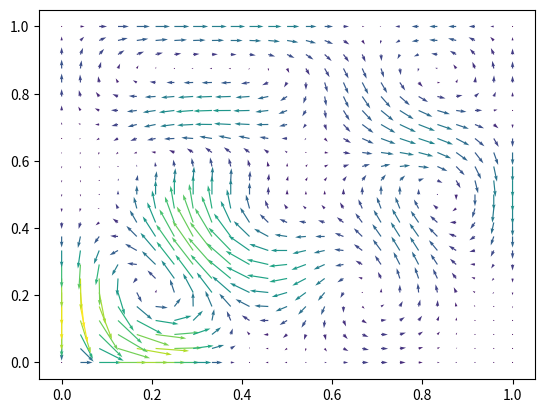

Reproduce this figure in Python.
import numpy as np
import matplotlib.pyplot as plt
import itertools
from math import ceil
from tqdm import tqdm

k=1000
HUBER_RADIUS=1

class DField:
    def __init__(self, cs, js):
        self.cs = cs
        self.js = js

"""def B_phi(x, j):
    assert(x.shape[1] == j.shape[0])
    return 0.5 * np.prod(np.sin(np.pi*x*j[na,:]), axis=1)"""

def dB_phi_dxk(x,j,k):
    assert(x.shape[1] == 3 and j.shape[0] == 3 and (0<=k<3))
    l = (k+1)%3
    m = (k+2)%3
    return 0.5**3 * np.pi*j[k] * np.cos(np.pi*x[:,k]*j[k]) *  np.sin(np.pi*x[:,l]*j[l]) * np.sin(np.pi*x[:,m]*j[m])

"""
def B_v(x,j):
    v1 = np.stack([ np.zeros(x.shape[0]), dB_phi_dxk(x,j,2),    -dB_phi_dxk(x,j,1)],    axis=-1)
    v2 = np.stack([-dB_phi_dxk(x,j,2),    np.zeros(x.shape[0]),  dB_phi_dxk(x,j,0)],    axis=-1)
    v3 = np.stack([ dB_phi_dxk(x,j,1),   -dB_phi_dxk(x,j,0),     np.zeros(x.shape[0])], axis=-1)
    return np.stack([v1,v2,v3], axis=-1)"""

def B_v(x,k,js):
    j = js[k//3]
    if k%3 == 0:
        return np.stack([ np.zeros(x.shape[0]), dB_phi_dxk(x,j,2),    -dB_phi_dxk(x,j,1)],    axis=-1)
    elif k%3 == 1:
        return np.stack([-dB_phi_dxk(x,j,2),    np.zeros(x.shape[0]),  dB_phi_dxk(x,j,0)],    axis=-1)
    else:
        return np.stack([ dB_phi_dxk(x,j,1),   -dB_phi_dxk(x,j,0),     np.zeros(x.shape[0])], axis=-1)

def Dxvk(x,k,js):
    j = js[k//3]
    Dxvk = np.zeros((3,3))
    if k%3 == 0:
        Dxvk[1,0] = j[0]*np.cos(x[:,0]*np.pi*j[0])*np.sin(x[:,1]*np.pi*j[1])*np.cos(x[:,2]*np.pi*j[2])
        Dxvk[1,1] = j[1]*np.sin(x[:,0]*np.pi*j[0])*np.cos(x[:,1]*np.pi*j[1])*np.cos(x[:,2]*np.pi*j[2])
        Dxvk[1,2] = -j[2]*np.sin(x[:,0]*np.pi*j[0])*np.sin(x[:,1]*np.pi*j[1])*np.sin(x[:,2]*np.pi*j[2])

        Dxvk[2,0] = -j[0]*np.cos(x[:,0]*np.pi*j[0])*np.cos(x[:,1]*np.pi*j[1])*np.sin(x[:,2]*np.pi*j[2])
        Dxvk[2,1] = j[1]*np.sin(x[:,0]*np.pi*j[0])*np.sin(x[:,1]*np.pi*j[1])*np.sin(x[:,2]*np.pi*j[2])
        Dxvk[2,2] = -j[2]*np.sin(x[:,0]*np.pi*j[0])*np.cos(x[:,1]*np.pi*j[1])*np.cos(x[:,2]*np.pi*j[2])        
    elif k%3 == 1:
        Dxvk[0,0] = -j[0]*np.cos(x[:,0]*np.pi*j[0])*np.sin(x[:,1]*np.pi*j[1])*np.cos(x[:,2]*np.pi*j[2])
        Dxvk[0,1] = -j[1]*np.sin(x[:,0]*np.pi*j[0])*np.cos(x[:,1]*np.pi*j[1])*np.cos(x[:,2]*np.pi*j[2])
        Dxvk[0,2] = j[2]*np.sin(x[:,0]*np.pi*j[0])*np.sin(x[:,1]*np.pi*j[1])*np.sin(x[:,2]*np.pi*j[2])

        Dxvk[2,0] = -j[0]*np.sin(x[:,0]*np.pi*j[0])*np.sin(x[:,1]*np.pi*j[1])*np.sin(x[:,2]*np.pi*j[2])
        Dxvk[2,1] = j[1]*np.cos(x[:,0]*np.pi*j[0])*np.cos(x[:,1]*np.pi*j[1])*np.sin(x[:,2]*np.pi*j[2])
        Dxvk[2,2] = j[2]*np.cos(x[:,0]*np.pi*j[0])*np.sin(x[:,1]*np.pi*j[1])*np.cos(x[:,2]*np.pi*j[2])
    else:
        Dxvk[0,0] = j[0]*np.cos(x[:,0]*np.pi*j[0])*np.cos(x[:,1]*np.pi*j[1])*np.sin(x[:,2]*np.pi*j[2])
        Dxvk[0,1] = -j[1]*np.sin(x[:,0]*np.pi*j[0])*np.sin(x[:,1]*np.pi*j[1])*np.sin(x[:,2]*np.pi*j[2])
        Dxvk[0,2] = j[2]*np.sin(x[:,0]*np.pi*j[0])*np.cos(x[:,1]*np.pi*j[1])*np.cos(x[:,2]*np.pi*j[2])

        Dxvk[1,0] = j[0]*np.sin(x[:,0]*np.pi*j[0])*np.sin(x[:,1]*np.pi*j[1])*np.sin(x[:,2]*np.pi*j[2])
        Dxvk[1,1] = -j[1]*np.cos(x[:,0]*np.pi*j[0])*np.cos(x[:,1]*np.pi*j[1])*np.sin(x[:,2]*np.pi*j[2])
        Dxvk[1,2] = -j[2]*np.cos(x[:,0]*np.pi*j[0])*np.sin(x[:,1]*np.pi*j[1])*np.cos(x[:,2]*np.pi*j[2])
    Dxvk = 0.125*np.pi*np.pi*Dxvk
    return Dxvk

def sortFunc(x):
    return x[0]*x[0]+x[1]*x[1]+x[2]*x[2]

def generateJs(k_max=1000):
    j_len = ceil(k_max/3)
    js = list(itertools.product(range(1,ceil(np.sqrt(j_len))), repeat=3))
    js.sort(key=sortFunc)
    js = js[:j_len]
    return np.array(js)

js=generateJs(k)

def getDeformationField(coefficients, js, x):
    """
    Constructs a deformation field by adding the basis vectors weighted by the coefficients
    """
    sum=np.zeros(x.shape)
    for k in range(len(coefficients)):
        bv = B_v(x, k, js)
        sum += coefficients[k]*bv
    return sum

def rungeKutta(dField, vertices, T=100):
    xn = vertices
    h = 1/T
    for t in range(1,T+1):
        xn = xn + h*getDeformationField(dField.cs, dField.js, xn+(h/2)*getDeformationField(dField.cs, dField.js, xn))
    return xn

"""
One Expectation Step iteration
"""
def eStep(fn, ym, sigmasquare):
    ds = calc_ds(fn, ym)
    numerator = np.exp(-1/(2*sigmasquare)*ds**2)
    denominator = (2*np.pi*sigmasquare)**1.5 + np.sum([np.exp(-1/(2*sigmasquare)*np.square(dn)) for dn in ds], axis=0)
    #Numerator is (n,m), denominator  (m,) and gets broadcasted to (n,m) in product
    res = numerator/denominator
    assert res.shape == (fn.shape[0],ym.shape[0])
    return res

def calc_ds(fn, ym):
    ds = np.zeros((fn.shape[0],ym.shape[0]))
    for i in range(fn.shape[0]):
        ds[i,:] = np.linalg.norm(ym-fn[i], axis=1)
    assert ds.shape == (fn.shape[0],ym.shape[0])
    return ds

"""
One Maximization Step iteration
"""
def mStep(dField, xn, ym, W, sigmasquare):
    W = applyHuberLoss(W, xn, ym)
    fn, Dafn = calc_PartialDerivatives(dField, xn)
    J = np.reshape(Dafn, (xn.shape[0]*3, len(dField.cs)))
    r = calc_r(W, fn, ym)
    WSnake = calc_WSnake(W)
    LInv = calc_LInv(dField.js)
    dField.cs = dField.cs - np.linalg.inv(np.transpose(J)*WSnake*J+sigmasquare*LInv)*(np.transpose(J)*r-sigmasquare*LInv*dField.cs)
    return dField

"""
Recursion to calculate f_n and D_a f_n
"""
def calc_PartialDerivatives(dField, vertices, T=100):
    xn = vertices
    #Daxn is (N,3,K) where K is number of coefficients
    Daxn = np.zeros((xn.shape[0],3,len(dField.cs)))
    h = 1/T
    for t in range(1,T+1):
        Daxn = daxn_step(Daxn, xn, dField, h)
        xn = xn + h*getDeformationField(dField.cs, dField.js, xn+(h/2)*getDeformationField(dField.cs, dField.js, xn))
    return xn, Daxn

"""
One step of the iteration to calculate D_a x_{n+1}
"""
def daxn_step(Daxn, xn, dField, h):
    max_k = len(dField.cs)
    term3 = 0
    term4 = 0
    outer_sum = 0
    for k in range(max_k):
        term1 = Daxn(xn+(h/2)*getDeformationField(dField.cs, dField.js, xn), k, dField.js)
        term2 = 0
        outer_sum += term1*(term2+term3)*dField.cs[k]

    Daxn = Daxn + h*outer_sum + h*term4
    return Daxn

"""
Calculates diagonal matrix of eigenvalues L
"""
def calc_LInv(js):
    L = np.diag(1/np.power((np.pi**2)*np.sum(np.square(js),1),-3/2))
    assert L.shape == (js.shape[0], js.shape[0])
    return L
    
"""
Calculates weighted residual vector r with shape(n*d,)
"""
def calc_r(W,fn,ym):
    n = fn.shape[0]
    r = np.zeros((3*n,))
    for i in range(n):
        r[3*i:3*i+3] = np.sum((W[i]*(fn[i]-ym).T),axis=1)
    assert r.shape == (3*n,)
    return r

"""
Calculates WSnake, diagonal matrix of column sums
"""
def calc_WSnake(W):
    sums = np.zeros(3*W.shape[1])
    for i in range(W.shape[1]):
        sums[3*i:3*i+3] = np.sum(W[i]) 
    WSnake = np.diag(sums)
    assert WSnake.shape == (3*W.shape[0],3*W.shape[0])
    return WSnake

def applyHuberLoss(W, fn, ym):
    for n in range(len(fn)):
        for m in range(len(ym)):
            if np.linalg.norm(fn[n]-ym[m]) > HUBER_RADIUS:
                W[n,m] *= HUBER_RADIUS/np.linalg.norm(fn[n]-ym[m])
    return W

if __name__ == "__main__":

    """n=10
    x,y,z = np.meshgrid(np.linspace(0,1,n),np.linspace(0,1,n), np.linspace(0,1,n))
    X = np.stack([x,y,z],axis=-1).reshape(n*n*n, 3)
    cs = np.ones(3)
    f = getDeformationField(cs, X, js)
    u = f[:,0].reshape((n,n,n))
    v = f[:,1].reshape((n,n,n))
    w = f[:,2].reshape((n,n,n))
    uvnorms = np.linalg.norm(f, axis=1)
    fig = plt.figure()
    ax = fig.add_subplot(projection='3d')
    plt.quiver(x,y,z,u,v,w,length=0.01,normalize=False)
    plt.show() """

    n=25
    x,y = np.meshgrid(np.linspace(0,1,n),np.linspace(0,1,n))
    X = np.stack([x,y,0.5*np.ones(x.shape)],axis=-1).reshape(n*n, 3)
    print(X.shape)
    cs = np.ones(100)
    f = getDeformationField(cs, js, X)
    u = f[:,0].reshape((n,n))
    v = f[:,1].reshape((n,n))
    uvnorms = np.linalg.norm(f, axis=1)
    plt.quiver(x,y,u,v,uvnorms,cmap=plt.cm.viridis)   
    plt.show()
